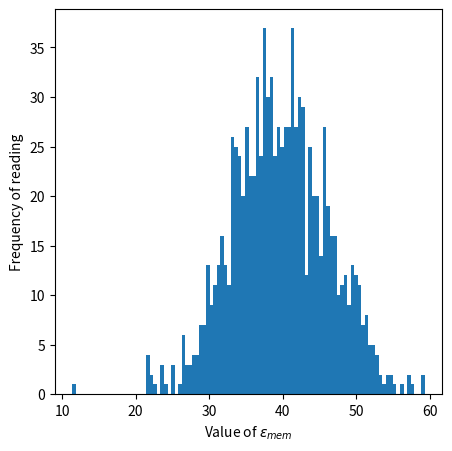

Generate this figure with matplotlib:

import numpy as np
import scipy as sp
from scipy.stats import lognorm
import matplotlib.pyplot as plt

M = 1000
mu_1 = np.exp(39.58)
sigma_1 = 6.34
vec_1 = lognorm.rvs(scale = (mu_1), s = (sigma_1), size = M)

print(np.mean(np.log((vec_1))))
print(np.sqrt(np.var(vec_1)))

fig, ax = plt.subplots(figsize = (5,5))
ax.hist(np.log(vec_1), bins = 100)
# ax.set_xlabel('Value of $r_p$')
# ax.set_xlabel('Value of $\Delta x$')
# ax.set_xlabel('Value of $\Delta \Psi_D$')
ax.set_xlabel('Value of $\epsilon_{mem}$')

ax.set_ylabel('Frequency of reading')

plt.savefig('Fig1d.pdf')
plt.show()

